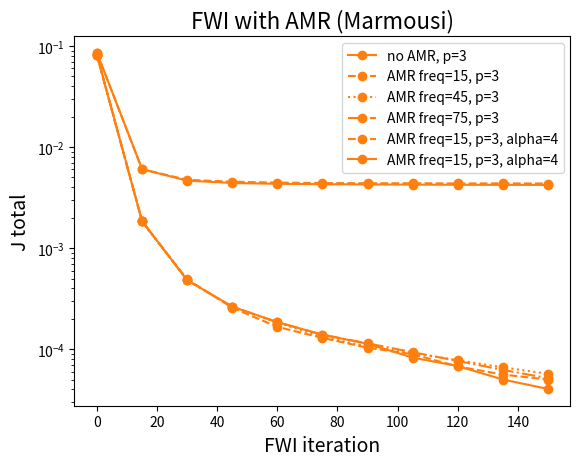

Source code (Python): (Note: this script raises an exception after producing the figure.)
# results obtained with demos/run_fwi_acoustic_moving_mesh_circle_case.py

import matplotlib.pyplot as plt
import numpy as np

it_freq15 = np.arange(11)

J_no_amr_p3 = np.array([8.071565e-02, 0.0018408770824220313, 0.0004816639125315367, 0.0002632943580017845, 0.0001852239480922392, 0.00013913753287873122, 0.0001132015254731047, 8.25978200191695e-05, 6.812298036860671e-05, 5.014411150077183e-05, 4.048153135539899e-05 ])

J_amr_freq15_p3 = np.array([8.071565e-02, 0.0018408770824220313, 0.0004917247636222421, 0.00025727569999803155, 0.000166181728312453, 0.00012942554183032802, 0.0001034498632735299, 8.926253544382777e-05, 6.758904894327381e-05, 5.611542198924134e-05, 5.0130093630315336e-05])

J_amr_freq45_p3 = np.array([8.071565e-02, 0.0018408770824220313, 0.0004816639125315367, 0.0002632943580017845, 0.0001834875313985658, 0.00013235456263122004, 0.00010667488043431043, 9.18129495516921e-05, 7.793393361909629e-05, 6.621534055434818e-05, 5.711590821321183e-05])

J_amr_freq75_p3 = np.array([8.071565e-02, 0.0018408770824220313, 0.0004816639125315367, 0.0002632943580017845, 0.0001852239480922392, 0.00013913753287873122, 0.00011428541319782092, 9.349813785057817e-05, 7.653201640340638e-05, 6.242571011526988e-05, 5.1657321413060484e-05
])

J_amr_freq15_p3_alpha4_M3_96 = np.array([8.525404e-02, 0.006026896661019094, 0.0047397280719928755, 0.004538082034640574, 0.004442794094074113, 0.00440193041376198, 0.004381828408217606, 0.004379475176460897, 0.004361559427458415, 0.004365239580234829, 0.004356410911450734])

J_no_amr_p3_alpha4_M3_96 = np.array([8.525404e-02, 0.006026896661019094, 0.004650216620721735, 0.004407003150382769, 0.004324889178709394, 0.004287862667217916, 0.004266639121773848, 0.004245198314941643, 0.004231214885347596, 0.0042231573548006055, 0.004216236572651827])

#plt.plot(it, J_no_amr_sharp_p2, label='no AMR, p=2',marker="o", linestyle='-', color='tab:blue')
plt.plot(it_freq15*15, J_no_amr_p3, label='no AMR, p=3',marker="o", linestyle='-', color='tab:orange')
plt.plot(it_freq15*15, J_amr_freq15_p3, label='AMR freq=15, p=3',marker="o", linestyle='--', color='tab:orange')
plt.plot(it_freq15*15, J_amr_freq45_p3, label='AMR freq=45, p=3',marker="o", linestyle=':', color='tab:orange')
plt.plot(it_freq15*15, J_amr_freq75_p3, label='AMR freq=75, p=3',marker="o", linestyle='-.', color='tab:orange')
plt.plot(it_freq15*15, J_amr_freq15_p3_alpha4_M3_96, label='AMR freq=15, p=3, alpha=4',marker="o", linestyle='--', color='tab:orange')
plt.plot(it_freq15*15, J_no_amr_p3_alpha4_M3_96, label='AMR freq=15, p=3, alpha=4',marker="o", linestyle='-', color='tab:orange')
#plt.plot(it, J_no_amr_sharp_p4, label='no AMR, p=4',marker="o", linestyle='-', color='tab:green')
#plt.plot(it, J_amr_sharp_p2, label='AMR, p=2',marker="o", linestyle='--', color='tab:blue')

plt.ylabel("J total",fontsize=14)
plt.xlabel("FWI iteration", fontsize=14)
plt.yscale('log')
plt.title("FWI with AMR (Marmousi)", fontsize=16)
plt.legend(loc='upper right')
plt.grid(b=True, which='major')
plt.grid(b=True, which='minor')

plt.show()


